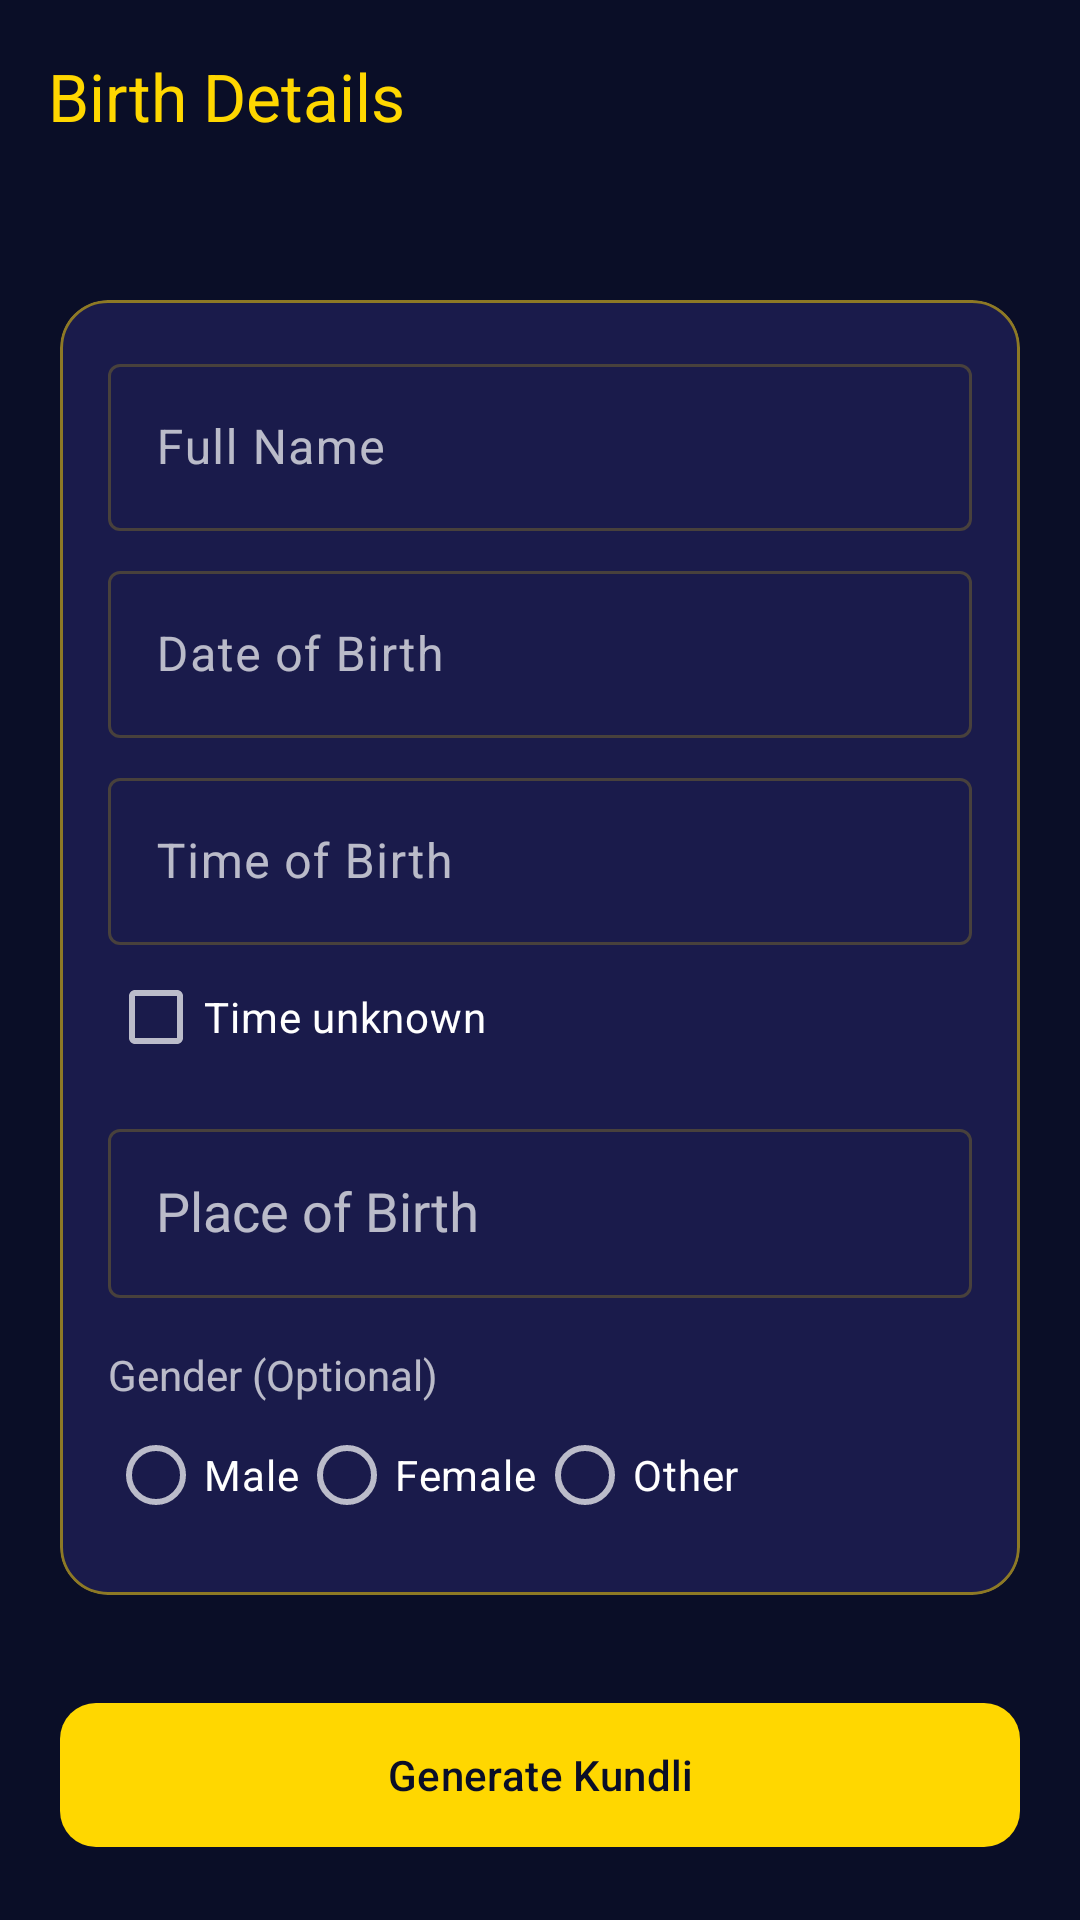

The Android layout XML behind this screen, and the referenced resources:
<!-- AndroidManifest.xml: application theme Theme.AstrologyApp -->
<!-- res/layout/fragment_birth_input.xml -->
<?xml version="1.0" encoding="utf-8"?>
<LinearLayout xmlns:android="http://schemas.android.com/apk/res/android"
    xmlns:app="http://schemas.android.com/apk/res-auto"
    android:layout_width="match_parent"
    android:layout_height="match_parent"
    android:orientation="vertical"
    android:background="@color/cosmic_deep_navy">

    <com.google.android.material.appbar.MaterialToolbar
        android:id="@+id/toolbar"
        android:layout_width="match_parent"
        android:layout_height="?attr/actionBarSize"
        app:title="@string/input_title"
        app:titleTextColor="@color/cosmic_gold" />

    <androidx.core.widget.NestedScrollView
        android:layout_width="match_parent"
        android:layout_height="match_parent"
        android:fillViewport="true">

        <androidx.constraintlayout.widget.ConstraintLayout
            android:layout_width="match_parent"
            android:layout_height="wrap_content"
            android:padding="@dimen/screen_padding">

            <com.google.android.material.card.MaterialCardView
                android:id="@+id/cvForm"
                style="@style/CosmicCardStyle"
                android:layout_width="match_parent"
                android:layout_height="wrap_content"
                android:layout_marginTop="@dimen/spacing_md"
                app:layout_constraintEnd_toEndOf="parent"
                app:layout_constraintStart_toStartOf="parent"
                app:layout_constraintTop_toTopOf="parent">

                <LinearLayout
                    android:layout_width="match_parent"
                    android:layout_height="wrap_content"
                    android:orientation="vertical"
                    android:padding="@dimen/card_padding">

                    <com.google.android.material.textfield.TextInputLayout
                        android:id="@+id/tilName"
                        android:layout_width="match_parent"
                        android:layout_height="wrap_content"
                        android:hint="@string/input_name_label">

                        <com.google.android.material.textfield.TextInputEditText
                            android:id="@+id/etName"
                            android:layout_width="match_parent"
                            android:layout_height="wrap_content"
                            android:inputType="textPersonName" />
                    </com.google.android.material.textfield.TextInputLayout>

                    <com.google.android.material.textfield.TextInputLayout
                        android:id="@+id/tilDate"
                        android:layout_width="match_parent"
                        android:layout_height="wrap_content"
                        android:layout_marginTop="@dimen/spacing_sm"
                        android:hint="@string/input_dob_label">

                        <com.google.android.material.textfield.TextInputEditText
                            android:id="@+id/etDateOfBirth"
                            android:layout_width="match_parent"
                            android:layout_height="wrap_content"
                            android:clickable="true"
                            android:focusable="false"
                            android:inputType="none" />
                    </com.google.android.material.textfield.TextInputLayout>

                    <com.google.android.material.textfield.TextInputLayout
                        android:id="@+id/tilTime"
                        android:layout_width="match_parent"
                        android:layout_height="wrap_content"
                        android:layout_marginTop="@dimen/spacing_sm"
                        android:hint="@string/input_tob_label">

                        <com.google.android.material.textfield.TextInputEditText
                            android:id="@+id/etTimeOfBirth"
                            android:layout_width="match_parent"
                            android:layout_height="wrap_content"
                            android:clickable="true"
                            android:focusable="false"
                            android:inputType="none" />
                    </com.google.android.material.textfield.TextInputLayout>

                    <CheckBox
                        android:id="@+id/cbTimeUnknown"
                        android:layout_width="wrap_content"
                        android:layout_height="wrap_content"
                        android:text="@string/input_time_unknown"
                        android:textColor="@color/text_primary" />

                    <com.google.android.material.textfield.TextInputLayout
                        android:id="@+id/tilPlace"
                        android:layout_width="match_parent"
                        android:layout_height="wrap_content"
                        android:layout_marginTop="@dimen/spacing_sm"
                        android:hint="@string/input_place_label">

                        <AutoCompleteTextView
                            android:id="@+id/actvPlace"
                            android:layout_width="match_parent"
                            android:layout_height="wrap_content"
                            android:inputType="text"
                            android:padding="16dp" />
                    </com.google.android.material.textfield.TextInputLayout>

                    <TextView
                        android:layout_width="wrap_content"
                        android:layout_height="wrap_content"
                        android:layout_marginTop="@dimen/spacing_md"
                        android:text="@string/input_gender_label"
                        android:textColor="@color/text_secondary" />

                    <RadioGroup
                        android:id="@+id/rgGender"
                        android:layout_width="match_parent"
                        android:layout_height="wrap_content"
                        android:orientation="horizontal">

                        <RadioButton
                            android:id="@+id/rbMale"
                            android:layout_width="wrap_content"
                            android:layout_height="wrap_content"
                            android:text="@string/input_gender_male"
                            android:textColor="@color/text_primary" />

                        <RadioButton
                            android:id="@+id/rbFemale"
                            android:layout_width="wrap_content"
                            android:layout_height="wrap_content"
                            android:text="@string/input_gender_female"
                            android:textColor="@color/text_primary" />

                        <RadioButton
                            android:id="@+id/rbOther"
                            android:layout_width="wrap_content"
                            android:layout_height="wrap_content"
                            android:text="@string/input_gender_other"
                            android:textColor="@color/text_primary" />
                    </RadioGroup>

                </LinearLayout>
            </com.google.android.material.card.MaterialCardView>

            <com.google.android.material.button.MaterialButton
                android:id="@+id/btnGenerate"
                style="@style/CosmicButtonStyle"
                android:layout_width="0dp"
                android:layout_height="@dimen/button_height"
                android:layout_marginTop="@dimen/spacing_xl"
                android:layout_marginBottom="@dimen/spacing_xl"
                android:text="@string/input_generate"
                app:layout_constraintBottom_toBottomOf="parent"
                app:layout_constraintEnd_toEndOf="parent"
                app:layout_constraintStart_toStartOf="parent"
                app:layout_constraintTop_toBottomOf="@id/cvForm"
                app:layout_constraintVertical_bias="1.0" />

        </androidx.constraintlayout.widget.ConstraintLayout>
    </androidx.core.widget.NestedScrollView>
</LinearLayout>
<!-- resources referenced by this layout -->
<resources>
  <color name="cosmic_deep_navy">#FF0A0E27</color>
  <color name="cosmic_gold">#FFFFD700</color>
  <color name="text_primary">#FFFFFFFF</color>
  <color name="text_secondary">#B3FFFFFF</color>
  <dimen name="button_height">56dp</dimen>
  <dimen name="card_padding">16dp</dimen>
  <dimen name="screen_padding">20dp</dimen>
  <dimen name="spacing_md">16dp</dimen>
  <dimen name="spacing_sm">8dp</dimen>
  <dimen name="spacing_xl">32dp</dimen>
  <string name="input_dob_label">Date of Birth</string>
  <string name="input_gender_female">Female</string>
  <string name="input_gender_label">Gender (Optional)</string>
  <string name="input_gender_male">Male</string>
  <string name="input_gender_other">Other</string>
  <string name="input_generate">Generate Kundli</string>
  <string name="input_name_label">Full Name</string>
  <string name="input_place_label">Place of Birth</string>
  <string name="input_time_unknown">Time unknown</string>
  <string name="input_title">Birth Details</string>
  <string name="input_tob_label">Time of Birth</string>
  <style name="CosmicButtonStyle" parent="Widget.Material3.Button">
          <item name="backgroundTint">@color/cosmic_gold</item>
          <item name="android:textColor">@color/cosmic_deep_navy</item>
          <item name="cornerRadius">12dp</item>
          <item name="android:fontFamily">sans-serif-medium</item>
      </style>
  <style name="CosmicCardStyle" parent="Widget.Material3.CardView.Filled">
          <item name="cardBackgroundColor">@color/card_background</item>
          <item name="cardCornerRadius">16dp</item>
          <item name="cardElevation">0dp</item>
          <item name="strokeColor">@color/cosmic_gold_dim</item>
          <item name="strokeWidth">1dp</item>
      </style>
  <style name="Theme.AstrologyApp" parent="Base.Theme.AstrologyApp" />
  <color name="card_background">#FF1A1B4B</color>
  <color name="cosmic_gold_dim">#80FFD700</color>
  <color name="md_theme_dark_primary">#FFFFD700</color>
  <color name="md_theme_dark_onPrimary">#FF0A0E27</color>
  <color name="md_theme_dark_primaryContainer">#FF2D1B69</color>
  <color name="md_theme_dark_onPrimaryContainer">#FFFFE082</color>
  <color name="md_theme_dark_secondary">#FFFFAB40</color>
  <color name="md_theme_dark_onSecondary">#FF0A0E27</color>
  <color name="md_theme_dark_secondaryContainer">#FF1A1B4B</color>
  <color name="md_theme_dark_onSecondaryContainer">#FFFFCC80</color>
  <color name="md_theme_dark_background">#FF0A0E27</color>
  <color name="md_theme_dark_onBackground">#FFFFFFFF</color>
  <color name="md_theme_dark_surface">#FF0A0E27</color>
  <color name="md_theme_dark_onSurface">#FFFFFFFF</color>
  <color name="md_theme_dark_surfaceVariant">#FF1A1B4B</color>
  <color name="md_theme_dark_onSurfaceVariant">#B3FFFFFF</color>
  <color name="md_theme_dark_error">#FFEF5350</color>
  <color name="md_theme_dark_onError">#FF0A0E27</color>
  <color name="md_theme_dark_outline">#33FFD700</color>
</resources>
